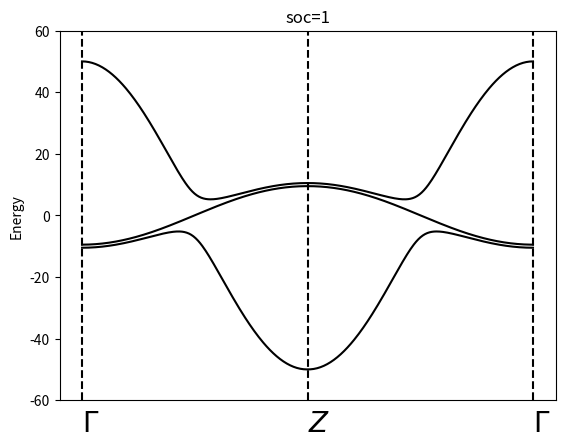

This figure's Python source:
import numpy as np
import matplotlib.pyplot as plt
import math
import time



M01=50
B31=-25
B1=80
M02=-10
B32=5
B2=-80
A1=5
A2=50
SOC=1

def H(kz,ky,SOC):
    H=np.array([[M01+2*B31*(1-math.cos(kz))+2*B1*(1-math.cos(ky)), A1*math.sin(kz)+A2*1j*math.sin(ky), A1*math.sin(kz)+A2*1j*math.sin(ky)],
               [A1*math.sin(kz)-A2*1j*math.sin(ky),(M02+2*B32*(1-math.cos(kz))+2*B2*(1-math.cos(ky)))-SOC/2, 0],
                [A1*math.sin(kz)-A2*1j*math.sin(ky), 0,(M02+2*B32*(1-math.cos(kz))+2*B2*(1-math.cos(ky)))+SOC/2]])
    return H

# def cal1(ks1,SOC):
#     Eng=[]
#     for i in range(len(ks1)):
#         kx=ks1[i]
#         ky=0
#         eng, sta=np.linalg.eigh(H(kx,ky,SOC))
#         Eng.append(eng)
#     return Eng
#write a function to calculate the eigenvalues and eigenstates of the Hamiltonian
##返回中间band的能量和波函数
def calate(kx,ky,SOC):
    eng, sta=np.linalg.eigh(H(kx,ky,SOC))
    eng0=np.sort(eng)[0]
    eng1=np.sort(eng)[1]
    eng2=np.sort(eng)[2]
    sta0=sta[:,np.argsort(np.sort(eng))[0]]
    sta1=sta[:,np.argsort(np.sort(eng))[1]]
    sta2=sta[:,np.argsort(np.sort(eng))[2]]
    return eng0,eng1,eng2,sta0,sta1,sta2
print(calate(0,0,30))
# #Plot the band along the Y'-Z-gamma
# Zgamma=np.linspace(0,1,201)*math.pi
# Yz=np.linspace(-1,0,201)*math.pi
# kx=np.linspace(-1,1,2*len(Zgamma))
# E=np.zeros((2*len(Zgamma),3))
# for i in range(len(Yz)):
#     E[i,:]=calate(math.pi,Yz[i],SOC)[0:3]
# for j in range(len(Zgamma)):
#     E[len(Yz)+j,:] = calate(math.pi-Zgamma[j], 0, SOC)[0:3]
#
# plt.plot(kx,E[:,0],label='band1',color='black')
# plt.plot(kx,E[:,1],label='band2',color='black')
# plt.plot(kx,E[:,2],label='band3',color='black')
# # plt.axhline(-34, color='k', linestyle='--')
# # plt.axhline(-9, color='k', linestyle='--')
# # plt.axhline(2, color='k', linestyle='--')
# # plt.axhline(28, color='k', linestyle='--')
# plt.axvline(0, color='k', linestyle='--',)
# plt.axvline(-1, color='k', linestyle='--',)
# plt.axvline(1, color='k', linestyle='--',)
# plt.text(0,-120, r'$Z$',size=20)
# plt.text(1,-120, r'$\Gamma$',size=20)
# plt.text(-1,-120, r'$Y‘$',size=20)
# plt.ylim(-100,100)
# plt.xticks([])
# # plt.xlabel('kz')
# plt.title(f'soc={SOC}')
# plt.ylabel('Energy')
# plt.show()


##Plot the band along Y-Gamma-Z
# Ygamma=np.linspace(0,1,201)*math.pi
# gammaz=np.linspace(0,1,201)*math.pi
# E2=np.zeros((2*len(Ygamma),3))
# kx=np.linspace(-1,1,2*len(Ygamma))
# for i in range(len(Ygamma)):
#     E2[i, :] = calate(0, -math.pi+Ygamma[i], SOC)[0:3]
# for j in range(len(gammaz)):
#     E2[len(Ygamma) + j, :] = calate(gammaz[j], 0, SOC)[0:3]
# plt.plot(kx,E2[:,0],label='band1',color='black')
# plt.plot(kx,E2[:,1],label='band2',color='black')
# plt.plot(kx,E2[:,2],label='band3',color='black')
# plt.axvline(0, color='k', linestyle='--',)
# plt.axvline(-1, color='k', linestyle='--',)
# plt.axvline(1, color='k', linestyle='--',)
# plt.text(0,-120, r'$\Gamma$',size=20)
# plt.text(1,-120, r'$Z$',size=20)
# plt.text(-1,-120, r'$Y$',size=20)
# plt.xticks([])
# plt.ylim(-100,100)
# # plt.xlabel('kz')
# plt.title(f'soc={SOC}')
# plt.ylabel('Energy')
# plt.show()

#plot the band along the gamma-Z-gamma

Zgamma=np.linspace(0,1,201)*math.pi
Yz=np.linspace(-1,0,201)*math.pi
kx=np.linspace(-1,1,2*len(Zgamma))
E=np.zeros((2*len(Zgamma),3))
for i in range(len(Yz)):
    E[i,:]=calate(Zgamma[i],0,SOC)[0:3]
for j in range(len(Zgamma)):
    E[len(Yz)+j,:] = calate(math.pi-Zgamma[j], 0, SOC)[0:3]

plt.plot(kx,E[:,0],label='band1',color='black')
plt.plot(kx,E[:,1],label='band2',color='black')
plt.plot(kx,E[:,2],label='band3',color='black')

# plt.axhline(-25, color='b')
# plt.axhline(-11.5, color='b')
# plt.axhline(8.5, color='b')
# plt.axhline(24, color='b')
#
# plt.axhline(-34, color='r')
# plt.axhline(-10, color='r')
# plt.axhline(3, color='r')
# plt.axhline(28, color='r')

plt.axvline(0, color='k', linestyle='--',)
plt.axvline(-1, color='k', linestyle='--',)
plt.axvline(1, color='k', linestyle='--',)
plt.text(0,-70, r'$Z$',size=20)
plt.text(1,-70, r'$\Gamma$',size=20)
plt.text(-1,-70, r'$\Gamma$',size=20)
plt.ylim(-60,60)
plt.xticks([])
# plt.xlabel('kz')
plt.title(f'soc={SOC}')
plt.ylabel('Energy')
plt.show()



#Plot the band along the gY-Gamma,Z